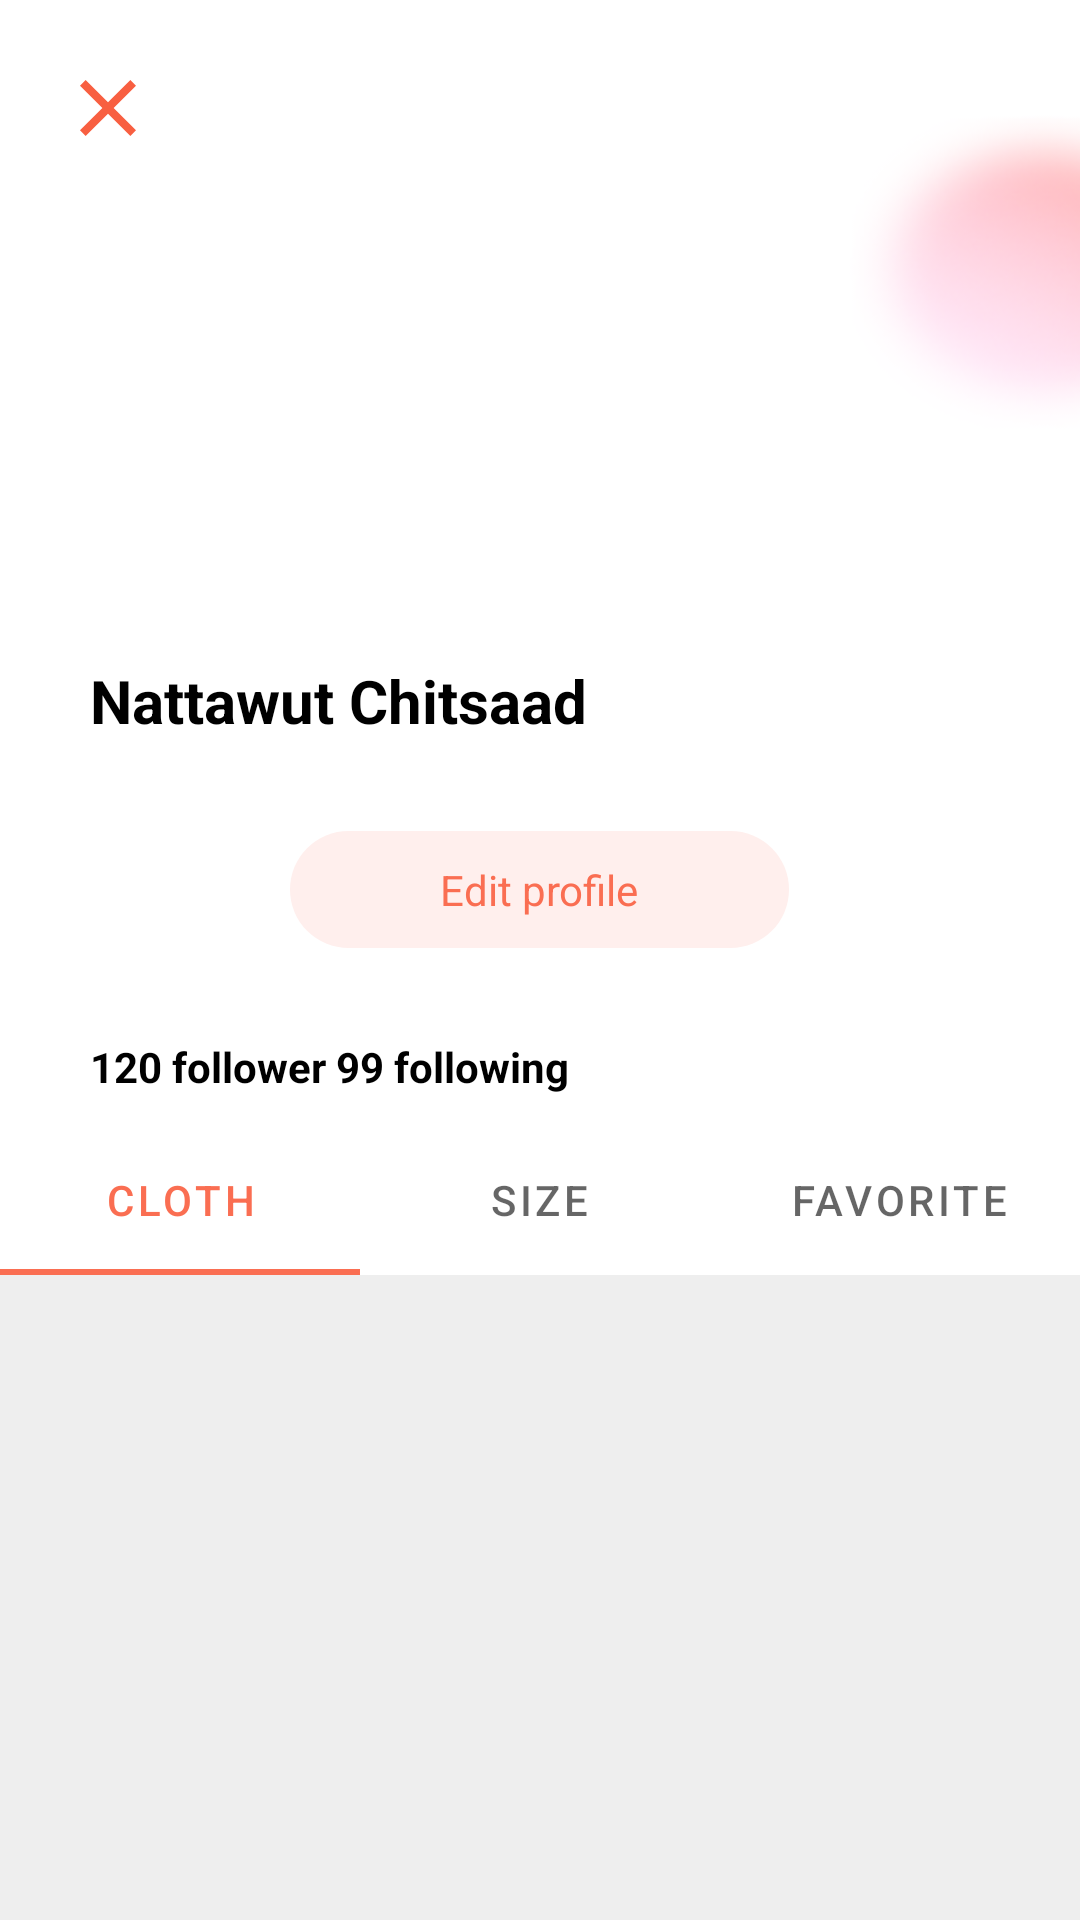

This screen was rendered from an Android layout file. Write that file and the resources it references.
<!-- AndroidManifest.xml: application theme Theme.Matchynative -->
<!-- res/layout/activity_profile.xml -->
<?xml version="1.0" encoding="utf-8"?>
<RelativeLayout
    android:id="@+id/image_profile"
    xmlns:android="http://schemas.android.com/apk/res/android"
    xmlns:app="http://schemas.android.com/apk/res-auto"
    xmlns:tools="http://schemas.android.com/tools"
    android:layout_width="match_parent"
    android:layout_height="match_parent"
    android:background="@drawable/bgfragment"
    tools:context=".activity.ProfileActivity">


    <ImageView
            android:id="@+id/btn_close"
            android:layout_width="wrap_content"
            android:layout_height="wrap_content"
            android:layout_margin="20dp"
            android:src="@drawable/ic_close"/>

    <FrameLayout
        android:layout_width="match_parent"
        android:layout_height="match_parent"
        android:layout_marginTop="200dp"
        android:background="@drawable/content_profile"
        >

        <LinearLayout
            android:layout_width="match_parent"
            android:layout_height="match_parent"
            android:orientation="vertical">


            <TextView
                android:id="@+id/name_profile"
                android:layout_width="wrap_content"
                android:layout_height="wrap_content"
                android:layout_marginStart="30dp"
                android:text="Nattawut Chitsaad"
                android:layout_marginTop="20dp"
                android:textColor="@color/black"
                android:layout_marginBottom="10dp"
                android:textSize="20dp"
                android:textStyle="bold"/>


            <androidx.recyclerview.widget.RecyclerView
                android:id="@+id/list_type"
                android:layout_width="match_parent"
                android:layout_height="wrap_content"
                android:layout_gravity="center"
                android:padding="30dp"
                android:visibility="gone"
                android:layout_marginBottom="10dp"
                android:orientation="vertical"/>

            <androidx.recyclerview.widget.RecyclerView
                android:id="@+id/list_style"
                android:layout_width="match_parent"
                android:layout_height="wrap_content"
                android:layout_gravity="center"
                android:layout_marginBottom="10dp"
                android:visibility="gone"
                android:orientation="vertical"/>


            <TextView
                android:id="@+id/btn_edit"
                android:paddingLeft="50dp"
                android:paddingRight="50dp"
                android:paddingTop="10dp"
                android:paddingBottom="10dp"
                android:layout_width="wrap_content"
                android:layout_height="wrap_content"
                android:text="Edit profile"
                android:layout_margin="20dp"
                android:textColor="@color/main"
                android:layout_gravity="center"
                android:background="@drawable/base_edit"/>

            <TextView
                android:layout_width="wrap_content"
                android:layout_height="wrap_content"
                android:layout_marginTop="10dp"
                android:layout_marginBottom="10dp"
                android:text="120 follower 99 following"
                android:textStyle="bold"
                android:layout_marginStart="30dp"
                android:textColor="@color/black"/>


            <RelativeLayout

                android:layout_width="match_parent"
                android:layout_height="wrap_content"
                android:layout_gravity="center"
                android:gravity="center"
                android:orientation="vertical"
                android:background="@color/bg_main">


                <com.google.android.material.tabs.TabLayout
                    android:id="@+id/tabLayout"
                    android:layout_width="match_parent"
                    android:layout_height="50sp"
                    android:gravity="top"
                    app:layout_constraintTop_toTopOf="parent"
                    tools:layout_editor_absoluteX="20dp">

                    <com.google.android.material.tabs.TabItem
                        android:layout_width="wrap_content"
                        android:layout_height="wrap_content"
                        android:text="Cloth"/>


                    <com.google.android.material.tabs.TabItem
                        android:layout_width="wrap_content"
                        android:layout_height="wrap_content"
                        android:text="Size"/>

                    <com.google.android.material.tabs.TabItem
                        android:layout_width="wrap_content"
                        android:layout_height="wrap_content"
                        android:text="Favorite"/>


                </com.google.android.material.tabs.TabLayout>



                <FrameLayout
                    android:layout_width="match_parent"
                    android:layout_height="match_parent"
                    android:padding="10dp">

                    <androidx.recyclerview.widget.RecyclerView
                        android:id="@+id/list_profile"
                        android:layout_width="match_parent"
                        android:layout_height="match_parent" />

                </FrameLayout>



            </RelativeLayout>


        </LinearLayout>
    </FrameLayout>



</RelativeLayout>
<!-- resources referenced by this layout -->
<resources>
  <color name="bg_main">#EEEEEE</color>
  <color name="black">#FF000000</color>
  <color name="main">#FA6E52</color>
  <!-- drawable base_edit (drawable) -->
  <?xml version="1.0" encoding="utf-8"?>
  <shape xmlns:android="http://schemas.android.com/apk/res/android"
      android:shape="rectangle">
      <solid android:color="@color/main_edit"/>
      <corners android:radius="30dp"/>
  
  </shape>
  <!-- drawable bgfragment: png bitmap (drawable, 17924 bytes) -->
  <!-- drawable content_profile (drawable) -->
  <?xml version="1.0" encoding="utf-8"?>
  <shape xmlns:android="http://schemas.android.com/apk/res/android"
      android:shape="rectangle">
      <solid android:color="@color/bg_head"/>
      <corners android:topLeftRadius="40sp" android:topRightRadius="40sp"/>
  
  </shape>
  <!-- drawable ic_close (drawable) -->
  <vector xmlns:android="http://schemas.android.com/apk/res/android"
      android:width="32dp"
      android:height="32dp"
      android:viewportWidth="32"
      android:viewportHeight="32">
    <path
        android:pathData="M23.4533,6.6667L16,14.1201L8.5466,6.6667L6.6666,8.5468L14.12,16.0001L6.6666,23.4534L8.5466,25.3334L16,17.8801L23.4533,25.3334L25.3333,23.4534L17.88,16.0001L25.3333,8.5468L23.4533,6.6667Z"
        android:fillColor="#F85F41"/>
  </vector>
  <style name="Theme.Matchynative" parent="Theme.MaterialComponents.Light.NoActionBar">
          
          <item name="colorPrimary">@color/main</item>
          <item name="colorPrimaryDark">@color/purple_700</item>
          <item name="colorAccent">@color/main</item>
          <item name="fontFamily">@font/montserratmedium</item>
          
      </style>
  <color name="main_edit">#FFEFED</color>
  <color name="bg_head">#FF000000</color>
  <color name="purple_700">#FF3700B3</color>
</resources>
